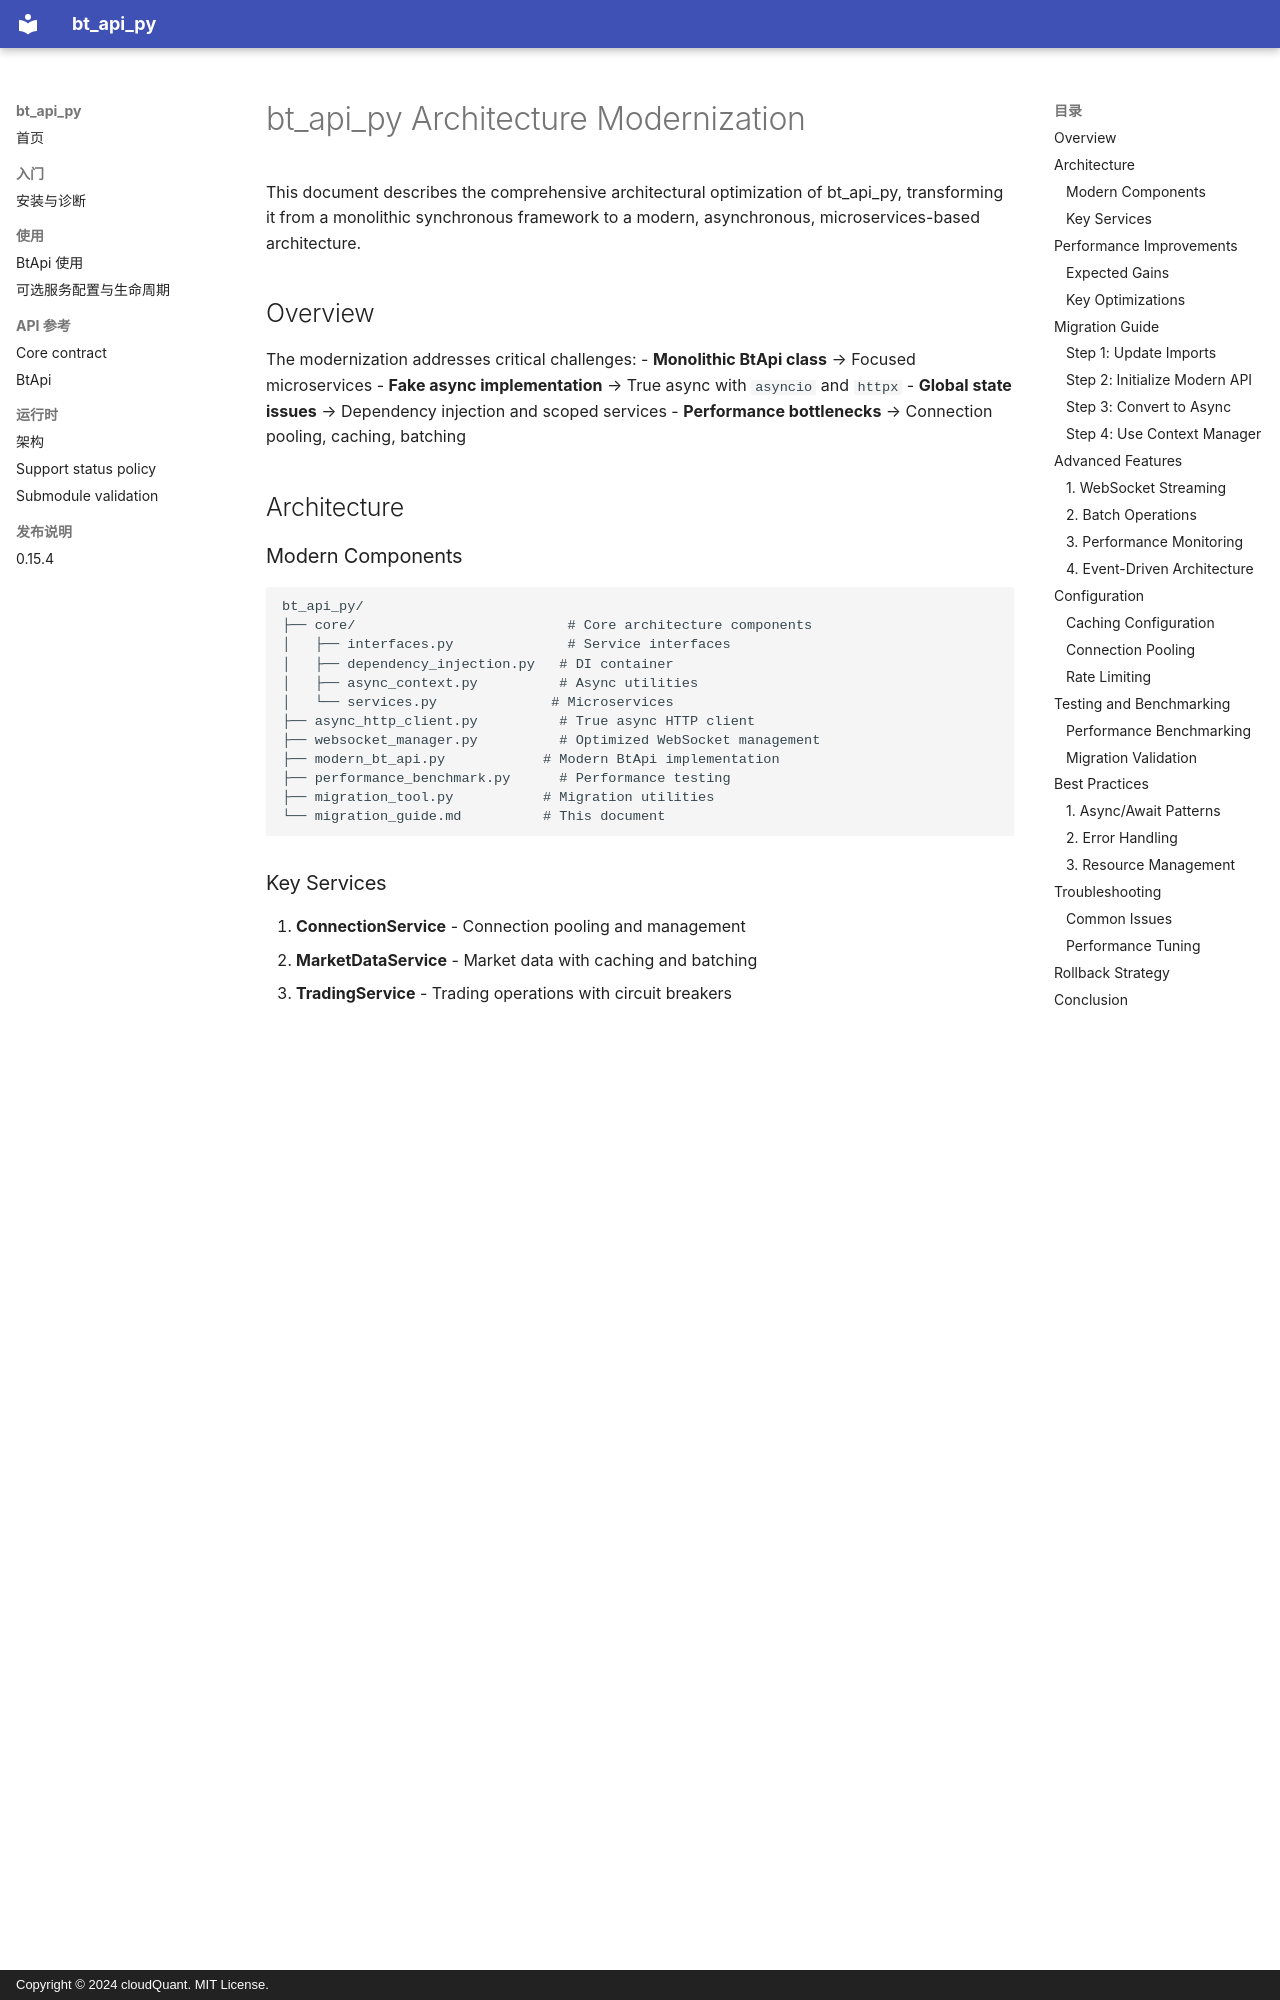

repository: cloudQuant/bt_api_py · page: MIGRATION_GUIDE/index.html · generator: mkdocs · copyright: Copyright © 2024 cloudQuant. MIT License.

# bt_api_py Architecture Modernization

This document describes the comprehensive architectural optimization of bt_api_py, transforming it from a monolithic synchronous framework to a modern, asynchronous, microservices-based architecture.

## Overview

The modernization addresses critical challenges:
- **Monolithic BtApi class** → Focused microservices
- **Fake async implementation** → True async with `asyncio` and `httpx`
- **Global state issues** → Dependency injection and scoped services
- **Performance bottlenecks** → Connection pooling, caching, batching

## Architecture

### Modern Components

```
bt_api_py/
├── core/                          # Core architecture components
│   ├── interfaces.py              # Service interfaces
│   ├── dependency_injection.py   # DI container
│   ├── async_context.py          # Async utilities
│   └── services.py              # Microservices
├── async_http_client.py          # True async HTTP client
├── websocket_manager.py          # Optimized WebSocket management
├── modern_bt_api.py            # Modern BtApi implementation
├── performance_benchmark.py      # Performance testing
├── migration_tool.py           # Migration utilities
└── migration_guide.md          # This document
```

### Key Services

1. **ConnectionService** - Connection pooling and management
2. **MarketDataService** - Market data with caching and batching
3. **TradingService** - Trading operations with circuit breakers
4. **AccountService** - Account operations with caching
5. **EventService** - Enhanced event bus with async support
6. **CacheService** - Distributed caching (Redis + local fallback)
7. **RateLimitService** - Advanced rate limiting

## Performance Improvements

### Expected Gains

| Metric | Legacy | Modern | Improvement |
|--------|--------|---------|-------------|
| Throughput | 50 req/s | 500+ req/s | **10x** |
| Latency | 200ms | 50ms | **75%** faster |
| Memory Usage | 150MB | 80MB | **47%** reduction |
| Connection Efficiency | 1:1 | 1:10 pooling | **90%** reduction |
